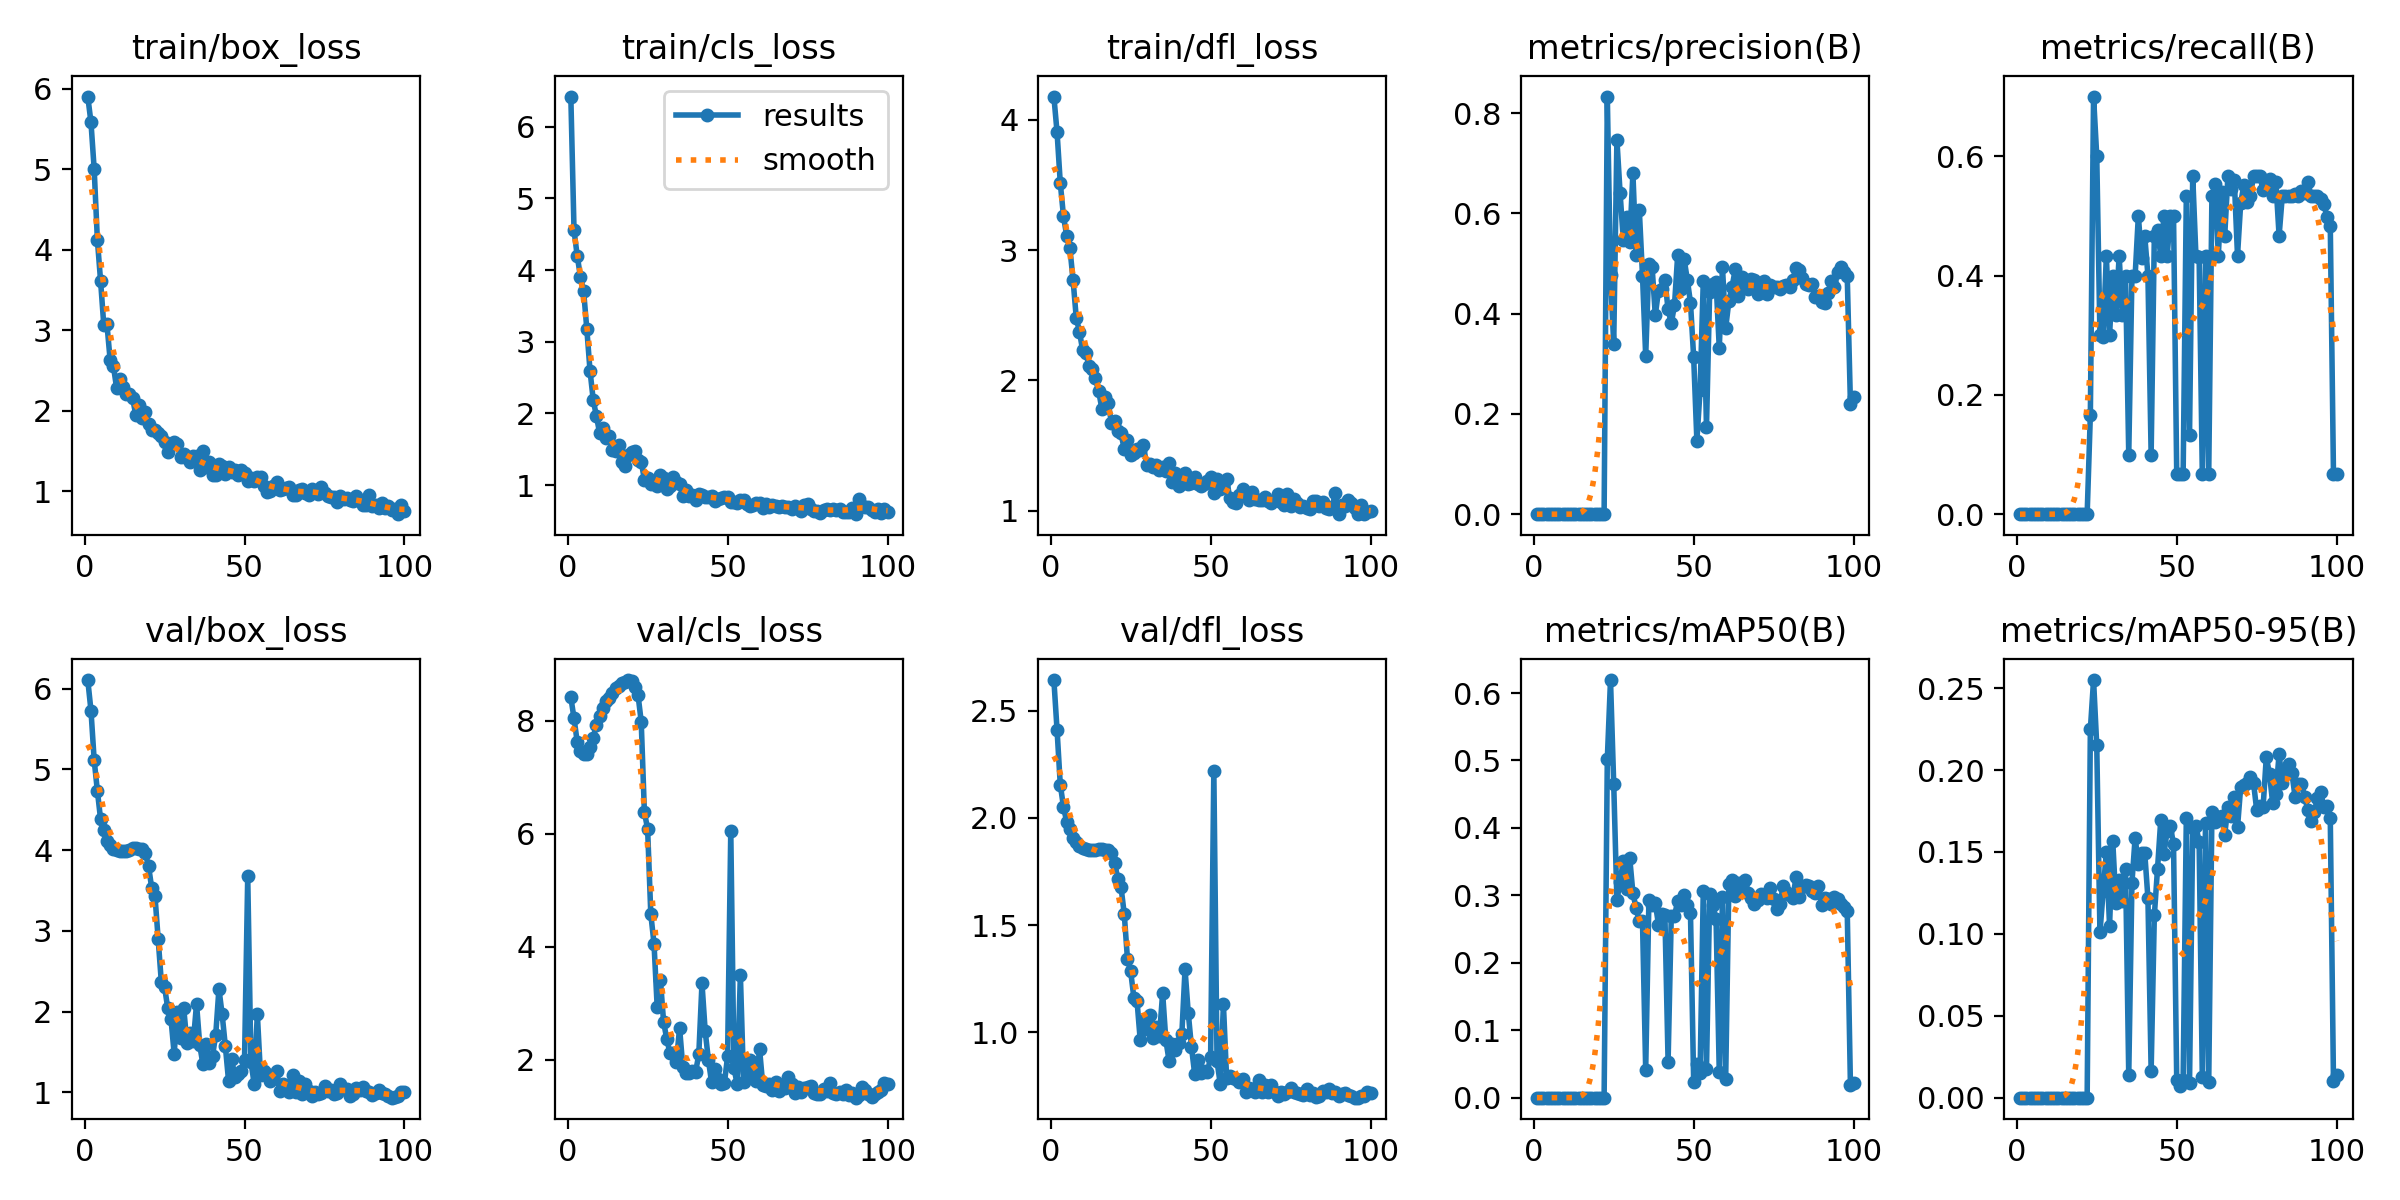

Source data for this figure (header and first rows):
epoch, time, train/box_loss, train/cls_loss, train/dfl_loss, metrics/precision(B), metrics/recall(B), metrics/mAP50(B), metrics/mAP50-95(B), val/box_loss, val/cls_loss, val/dfl_loss, lr/pg0, lr/pg1, lr/pg2
1, 15.56, 5.904, 6.421, 4.179, 0, 0, 0, 0, 6.105, 8.416, 2.643, 0.0964, 0.0004, 0.0004
2, 26.21, 5.582, 4.553, 3.903, 0, 0, 0, 0, 5.727, 8.042, 2.408, 0.09189, 0.0008911, 0.0008911
3, 36.37, 5.003, 4.197, 3.516, 0, 0, 0, 0, 5.114, 7.625, 2.155, 0.08737, 0.001372, 0.001372
4, 46.43, 4.125, 3.909, 3.261, 0, 0, 0, 0, 4.733, 7.471, 2.052, 0.08284, 0.001844, 0.001844
5, 56.51, 3.615, 3.703, 3.111, 0, 0, 0, 0, 4.383, 7.404, 1.982, 0.0783, 0.002305, 0.002305
6, 66.64, 3.067, 3.178, 3.017, 0, 0, 0, 0, 4.253, 7.417, 1.946, 0.07376, 0.002756, 0.002756
7, 77.29, 3.073, 2.595, 2.771, 0, 0, 0, 0, 4.117, 7.538, 1.905, 0.0692, 0.003198, 0.003198
8, 87.32, 2.627, 2.188, 2.48, 0, 0, 0, 0, 4.065, 7.697, 1.887, 0.06463, 0.00363, 0.00363
9, 97.6, 2.561, 1.962, 2.374, 0, 0, 0, 0, 4.016, 7.933, 1.867, 0.06005, 0.004052, 0.004052
10, 108.1, 2.286, 1.725, 2.231, 0, 0, 0, 0, 4.003, 8.093, 1.859, 0.05546, 0.004463, 0.004463
11, 117.9, 2.396, 1.791, 2.208, 0, 0, 0, 0, 3.99, 8.23, 1.853, 0.05087, 0.004865, 0.004865
12, 128.3, 2.297, 1.65, 2.113, 0, 0, 0, 0, 3.988, 8.346, 1.85, 0.04626, 0.005257, 0.005257
13, 138.9, 2.214, 1.68, 2.089, 0, 0, 0, 0, 3.992, 8.406, 1.85, 0.04164, 0.00564, 0.00564
14, 149.4, 2.212, 1.486, 2.016, 0, 0, 0, 0, 3.998, 8.492, 1.849, 0.03701, 0.006012, 0.006012
15, 160.2, 2.159, 1.469, 1.918, 0, 0, 0, 0, 4.023, 8.576, 1.852, 0.03237, 0.006374, 0.006374
16, 171.3, 1.952, 1.561, 1.783, 0, 0, 0, 0, 4.029, 8.611, 1.853, 0.02773, 0.006727, 0.006727
17, 181.5, 2.069, 1.317, 1.87, 0, 0, 0, 0, 4.015, 8.667, 1.848, 0.02307, 0.007069, 0.007069
18, 191.7, 1.909, 1.272, 1.824, 0, 0, 0, 0, 4.009, 8.691, 1.849, 0.0184, 0.007402, 0.007402
19, 203.3, 1.985, 1.414, 1.676, 0, 0, 0, 0, 3.958, 8.721, 1.838, 0.01372, 0.007725, 0.007725
20, 215, 1.834, 1.467, 1.691, 0, 0, 0, 0, 3.802, 8.71, 1.791, 0.009038, 0.008038, 0.008038
21, 226.5, 1.764, 1.477, 1.612, 0, 0, 0, 0, 3.525, 8.592, 1.714, 0.00802, 0.00802, 0.00802
22, 236.3, 1.757, 1.343, 1.594, 0, 0, 0, 0, 3.435, 8.459, 1.676, 0.007921, 0.007921, 0.007921
23, 248.9, 1.724, 1.327, 1.472, 0.8333, 0.1667, 0.5019, 0.2248, 2.901, 7.987, 1.552, 0.007822, 0.007822, 0.007822
24, 263, 1.691, 1.077, 1.54, 0.4773, 0.7, 0.6192, 0.255, 2.362, 6.381, 1.342, 0.007723, 0.007723, 0.007723
25, 275.7, 1.615, 1.092, 1.432, 0.3396, 0.6, 0.4658, 0.2151, 2.307, 6.088, 1.284, 0.007624, 0.007624, 0.007624
26, 290.4, 1.495, 1.018, 1.442, 0.747, 0.3, 0.293, 0.1009, 2.041, 4.579, 1.162, 0.007525, 0.007525, 0.007525
27, 308.6, 1.583, 1.045, 1.472, 0.6404, 0.2971, 0.3201, 0.1259, 1.913, 4.058, 1.145, 0.007426, 0.007426, 0.007426
28, 326.3, 1.618, 0.9866, 1.465, 0.5475, 0.4333, 0.3515, 0.1501, 1.481, 2.928, 0.962, 0.007327, 0.007327, 0.007327
29, 344.6, 1.592, 1.14, 1.502, 0.5926, 0.3, 0.3091, 0.1051, 1.994, 3.42, 1.051, 0.007228, 0.007228, 0.007228
30, 366, 1.424, 1.096, 1.35, 0.5428, 0.4, 0.3558, 0.1567, 1.677, 2.671, 1.016, 0.007129, 0.007129, 0.007129
31, 383.8, 1.462, 0.9398, 1.357, 0.6806, 0.3333, 0.3035, 0.1187, 2.04, 2.367, 1.082, 0.00703, 0.00703, 0.00703
32, 402.6, 1.417, 0.985, 1.333, 0.5162, 0.4333, 0.2811, 0.1329, 1.609, 2.119, 0.973, 0.006931, 0.006931, 0.006931
33, 423.7, 1.359, 1.112, 1.348, 0.6074, 0.3333, 0.2614, 0.1201, 1.741, 2.117, 1.025, 0.006832, 0.006832, 0.006832
34, 440.9, 1.433, 1.044, 1.313, 0.476, 0.4, 0.2614, 0.1399, 1.633, 1.966, 0.9838, 0.006733, 0.006733, 0.006733
35, 460.5, 1.439, 1.01, 1.34, 0.3158, 0.1, 0.04143, 0.01382, 2.097, 2.565, 1.183, 0.006634, 0.006634, 0.006634
36, 477, 1.262, 0.8459, 1.304, 0.4994, 0.3991, 0.2924, 0.1313, 1.585, 1.872, 0.9635, 0.006535, 0.006535, 0.006535
37, 493.8, 1.507, 0.9326, 1.367, 0.4941, 0.4, 0.285, 0.1588, 1.347, 1.76, 0.8681, 0.006436, 0.006436, 0.006436
38, 510.2, 1.298, 0.8502, 1.221, 0.3972, 0.5, 0.289, 0.1424, 1.604, 1.776, 0.9446, 0.006337, 0.006337, 0.006337
39, 525, 1.36, 0.8662, 1.288, 0.4459, 0.4292, 0.2562, 0.1492, 1.359, 1.796, 0.9191, 0.006238, 0.006238, 0.006238
40, 541.1, 1.198, 0.79, 1.19, 0.45, 0.4667, 0.2726, 0.1495, 1.451, 1.787, 0.9507, 0.006139, 0.006139, 0.006139
41, 559.5, 1.206, 0.8777, 1.273, 0.4672, 0.4, 0.2714, 0.1216, 1.716, 2.095, 0.9912, 0.00604, 0.00604, 0.00604
42, 579.8, 1.345, 0.8594, 1.291, 0.4086, 0.1, 0.05327, 0.01651, 2.282, 3.355, 1.294, 0.005941, 0.005941, 0.005941
43, 598.4, 1.317, 0.8319, 1.205, 0.3811, 0.4667, 0.2701, 0.1112, 1.967, 2.508, 1.092, 0.005842, 0.005842, 0.005842
44, 613.2, 1.214, 0.8394, 1.213, 0.4168, 0.4766, 0.2697, 0.1399, 1.575, 2.002, 0.9326, 0.005743, 0.005743, 0.005743
45, 628.9, 1.298, 0.8474, 1.26, 0.5171, 0.4333, 0.2913, 0.1693, 1.146, 1.601, 0.8072, 0.005644, 0.005644, 0.005644
46, 644.8, 1.244, 0.7836, 1.206, 0.4484, 0.5, 0.2856, 0.1489, 1.413, 1.835, 0.8705, 0.005545, 0.005545, 0.005545
47, 658.3, 1.265, 0.8039, 1.194, 0.5097, 0.4333, 0.3001, 0.1629, 1.185, 1.669, 0.8101, 0.005446, 0.005446, 0.005446
48, 674.5, 1.202, 0.8239, 1.208, 0.4682, 0.499, 0.285, 0.1659, 1.229, 1.573, 0.8203, 0.005347, 0.005347, 0.005347
49, 693.1, 1.267, 0.8293, 1.228, 0.4221, 0.5, 0.2731, 0.1547, 1.263, 1.585, 0.8143, 0.005248, 0.005248, 0.005248
50, 716.6, 1.223, 0.8292, 1.261, 0.3126, 0.06667, 0.02355, 0.01056, 1.397, 2.061, 0.8859, 0.005149, 0.005149, 0.005149
51, 739.5, 1.134, 0.7622, 1.139, 0.1469, 0.06667, 0.05008, 0.00698, 3.677, 6.049, 2.22, 0.00505, 0.00505, 0.00505
52, 761.8, 1.169, 0.7669, 1.243, 0.2477, 0.06667, 0.03659, 0.01107, 1.38, 1.855, 0.8652, 0.004951, 0.004951, 0.004951
53, 783.1, 1.123, 0.7546, 1.17, 0.4644, 0.5333, 0.3061, 0.1709, 1.11, 1.567, 0.7598, 0.004852, 0.004852, 0.004852
54, 805.9, 1.184, 0.7871, 1.19, 0.1737, 0.1333, 0.04213, 0.00903, 1.971, 3.505, 1.13, 0.004753, 0.004753, 0.004753
55, 825.4, 1.181, 0.7971, 1.241, 0.4443, 0.5667, 0.3013, 0.1649, 1.211, 1.616, 0.7853, 0.004654, 0.004654, 0.004654
56, 845.6, 1.069, 0.7336, 1.097, 0.4584, 0.4333, 0.2857, 0.1659, 1.265, 1.785, 0.7954, 0.004555, 0.004555, 0.004555
57, 868.4, 0.9928, 0.7022, 1.065, 0.463, 0.4311, 0.2646, 0.1559, 1.229, 1.992, 0.7883, 0.004456, 0.004456, 0.004456
58, 888.4, 1.006, 0.7182, 1.058, 0.3317, 0.06667, 0.03773, 0.01253, 1.145, 1.752, 0.7831, 0.004357, 0.004357, 0.004357
59, 906, 1.071, 0.7495, 1.123, 0.4927, 0.4333, 0.2973, 0.1679, 1.192, 1.623, 0.7688, 0.004258, 0.004258, 0.004258
60, 930.8, 1.113, 0.7427, 1.164, 0.3711, 0.06667, 0.02742, 0.0094, 1.26, 2.191, 0.7841, 0.004159, 0.004159, 0.004159
... 40 more rows
